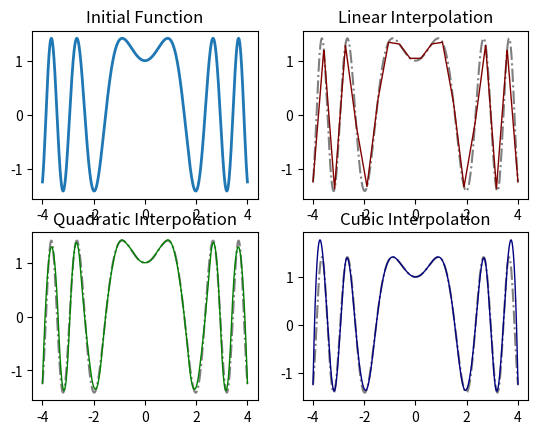

The matplotlib source for this figure:
# -*- coding: utf-8 -*-
import numpy as np
from matplotlib import pyplot as plt
from scipy.interpolate import interp1d


# исходная функция
def f(x):
    return np.sin(x ** 2) + np.cos(x ** 2)


def main():
    # инициализация вектора иксов и подсчет значений f(x)
    x = np.linspace(-4, 4, 20)
    y = f(x)

    # получение интерполяций функции с помощью трех видов сплайна
    f1 = interp1d(x, y, kind='slinear')
    f2 = interp1d(x, y, kind='quadratic')
    f3 = interp1d(x, y, kind='cubic')

    # генерация точек для графиков
    xx = np.linspace(-4, 4, 1000)

    # график исходной функции
    fig = plt.figure()
    ax1 = fig.add_subplot(2, 2, 1)
    ax1.set_title('Initial Function')
    ax1.plot(xx, f(xx), linewidth=2)

    # график интерполяции с помошью линейного сплайна
    ax2 = fig.add_subplot(2, 2, 2)
    ax2.set_title('Linear Interpolation')
    ax2.plot(xx, f(xx), '-.', color=(0, 0, 0, 0.5))
    ax2.plot(xx, f1(xx), linewidth=1, color=(0.5, 0, 0))

    # график интерполяции с помощью квадратного сплайна
    ax3 = fig.add_subplot(2, 2, 3)
    ax3.set_title('Quadratic Interpolation')
    ax3.plot(xx, f(xx), '-.', color=(0, 0, 0, 0.5))
    ax3.plot(xx, f2(xx), linewidth=1, color=(0, 0.5, 0))

    # график интерполяции с помошью кубического сплайна
    ax4 = fig.add_subplot(2, 2, 4)
    ax4.set_title('Cubic Interpolation')
    ax4.plot(xx, f(xx), '-.', color=(0, 0, 0, 0.5))
    ax4.plot(xx, f3(xx), linewidth=1, color=(0, 0, 0.5))

    # вывод графиков на экран
    plt.show()


if __name__ == '__main__':
    main()
